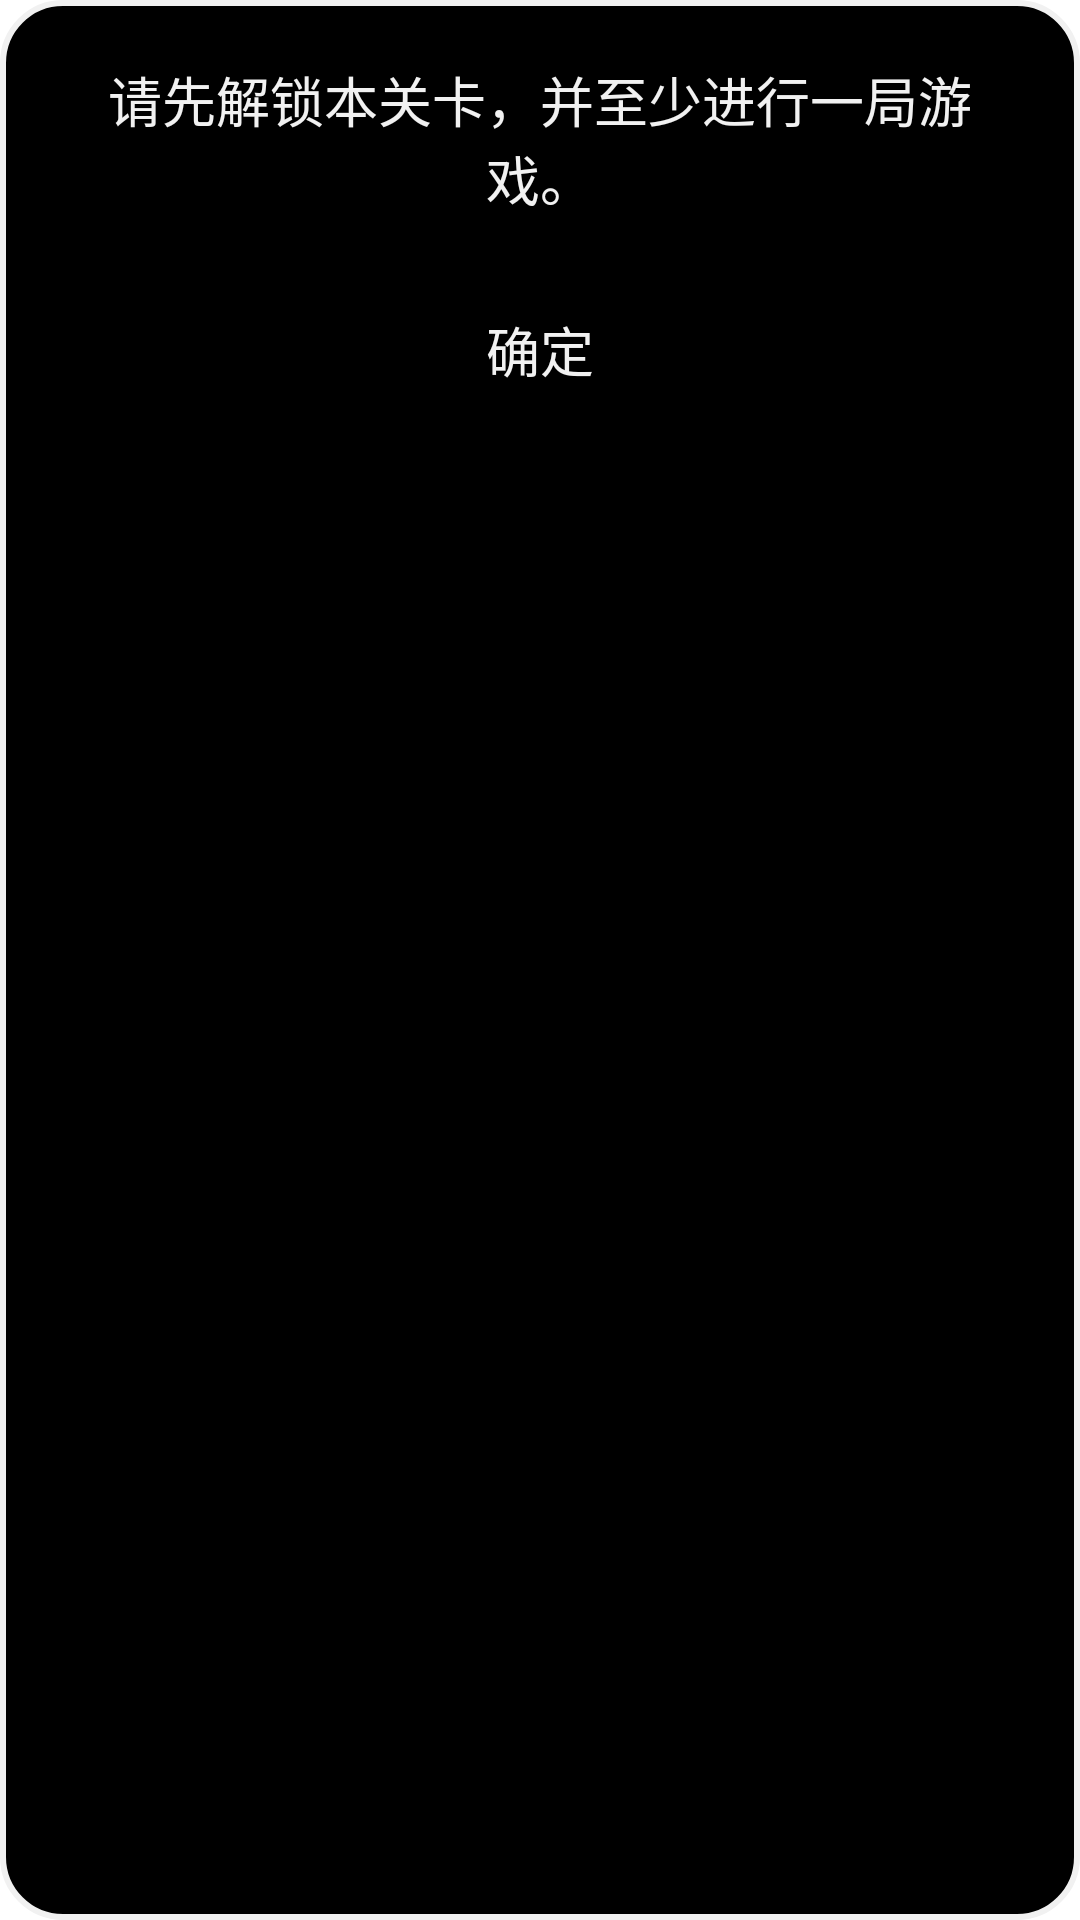

Android layout source for this screen:
<!-- AndroidManifest.xml: application theme AppTheme -->
<!-- res/layout/dialog_help.xml -->
<?xml version="1.0" encoding="utf-8"?>
<RelativeLayout
	xmlns:android="http://schemas.android.com/apk/res/android"
	android:layout_width="220dp"
	android:layout_height="wrap_content"
	android:orientation="vertical"
	android:alpha="1"
	android:background="@drawable/dialog_style1"
	android:layout_gravity="center|center_horizontal">

	<TextView
		android:layout_height="wrap_content"
		android:text="请先解锁本关卡，并至少进行一局游戏。"
		android:layout_width="wrap_content"
		android:layout_centerHorizontal="true"
		android:textColor="#F1F1F1"
		android:gravity="center"
		android:textSize="18sp"
		android:id="@+id/dialogupTextView1"
		android:layout_marginTop="20dp"
		android:layout_marginLeft="20dp"
		android:layout_marginRight="20dp"
		android:layout_marginBottom="20dp"/>

	<Button
		android:layout_height="wrap_content"
		android:text="确定"
		android:layout_width="match_parent"
		android:layout_below="@id/dialogupTextView1"
		android:id="@+id/dialogupButton1"
		android:layout_alignLeft="@id/dialogupTextView1"
		android:textSize="18sp"
		android:background="@drawable/simple_button_states"
		android:layout_marginBottom="20dp"
		android:textColor="#F1F1F1"
		android:layout_marginRight="20dp"/>
</RelativeLayout>
<!-- resources referenced by this layout -->
<resources>
  <!-- drawable dialog_style1 (drawable) -->
  <shape xmlns:android="http://schemas.android.com/apk/res/android"   
      android:shape="rectangle"   
      android:padding="2dip">   
      <solid android:color="#000000"/> 
  	<stroke android:width="2dip" android:color="#F1F1F1" />   	
      <corners   
          android:bottomRightRadius="20dip"   
          android:bottomLeftRadius="20dip"   
          android:topLeftRadius="20dip"   
          android:topRightRadius="20dip"/>   
  </shape>
  <!-- drawable simple_button_states (drawable) -->
  <?xml version="1.0" encoding="utf-8"?>
  <selector xmlns:android="http://schemas.android.com/apk/res/android">   
      <item    
          android:state_pressed="true"    
          android:state_enabled="true"   
          android:drawable="@drawable/simple_button_focused" />   
      <item    
          android:state_focused="true"    
          android:state_enabled="true"   
          android:drawable="@drawable/simple_button_focused" />   
      <item    
          android:state_enabled="true"   
          android:drawable="@drawable/simple_button" />   
  	<item
  		android:state_focused="true"
  		android:state_pressed="false"
  		android:drawable="@drawable/simple_button_focused"
  	/>
  </selector>
  <style name="AppTheme" parent="@android:style/Theme.Holo.Light">
  	</style>
  <!-- drawable simple_button_focused (drawable) -->
  <?xml version="1.0" encoding="utf-8"?>
  <shape xmlns:android="http://schemas.android.com/apk/res/android"   
      android:shape="rectangle"   
      android:padding="1dip">   
      <solid 
  		android:color="#000000"/>   
  	<stroke android:width="1dip" android:color="#F1F1F1" />  
      <corners   
          android:bottomRightRadius="4dip"   
          android:bottomLeftRadius="4dip"   
          android:topLeftRadius="4dip"   
          android:topRightRadius="4dip"/>   
  </shape>
  <!-- drawable simple_button (drawable) -->
  <?xml version="1.0" encoding="utf-8"?>
     
  <shape xmlns:android="http://schemas.android.com/apk/res/android"   
      android:shape="rectangle"   
      android:padding="1dip">   
      <solid android:color="#000000"/> 
  	    <corners   
          android:bottomRightRadius="4dip"   
          android:bottomLeftRadius="4dip"   
          android:topLeftRadius="4dip"   
          android:topRightRadius="4dip"/>   
  </shape>
</resources>
